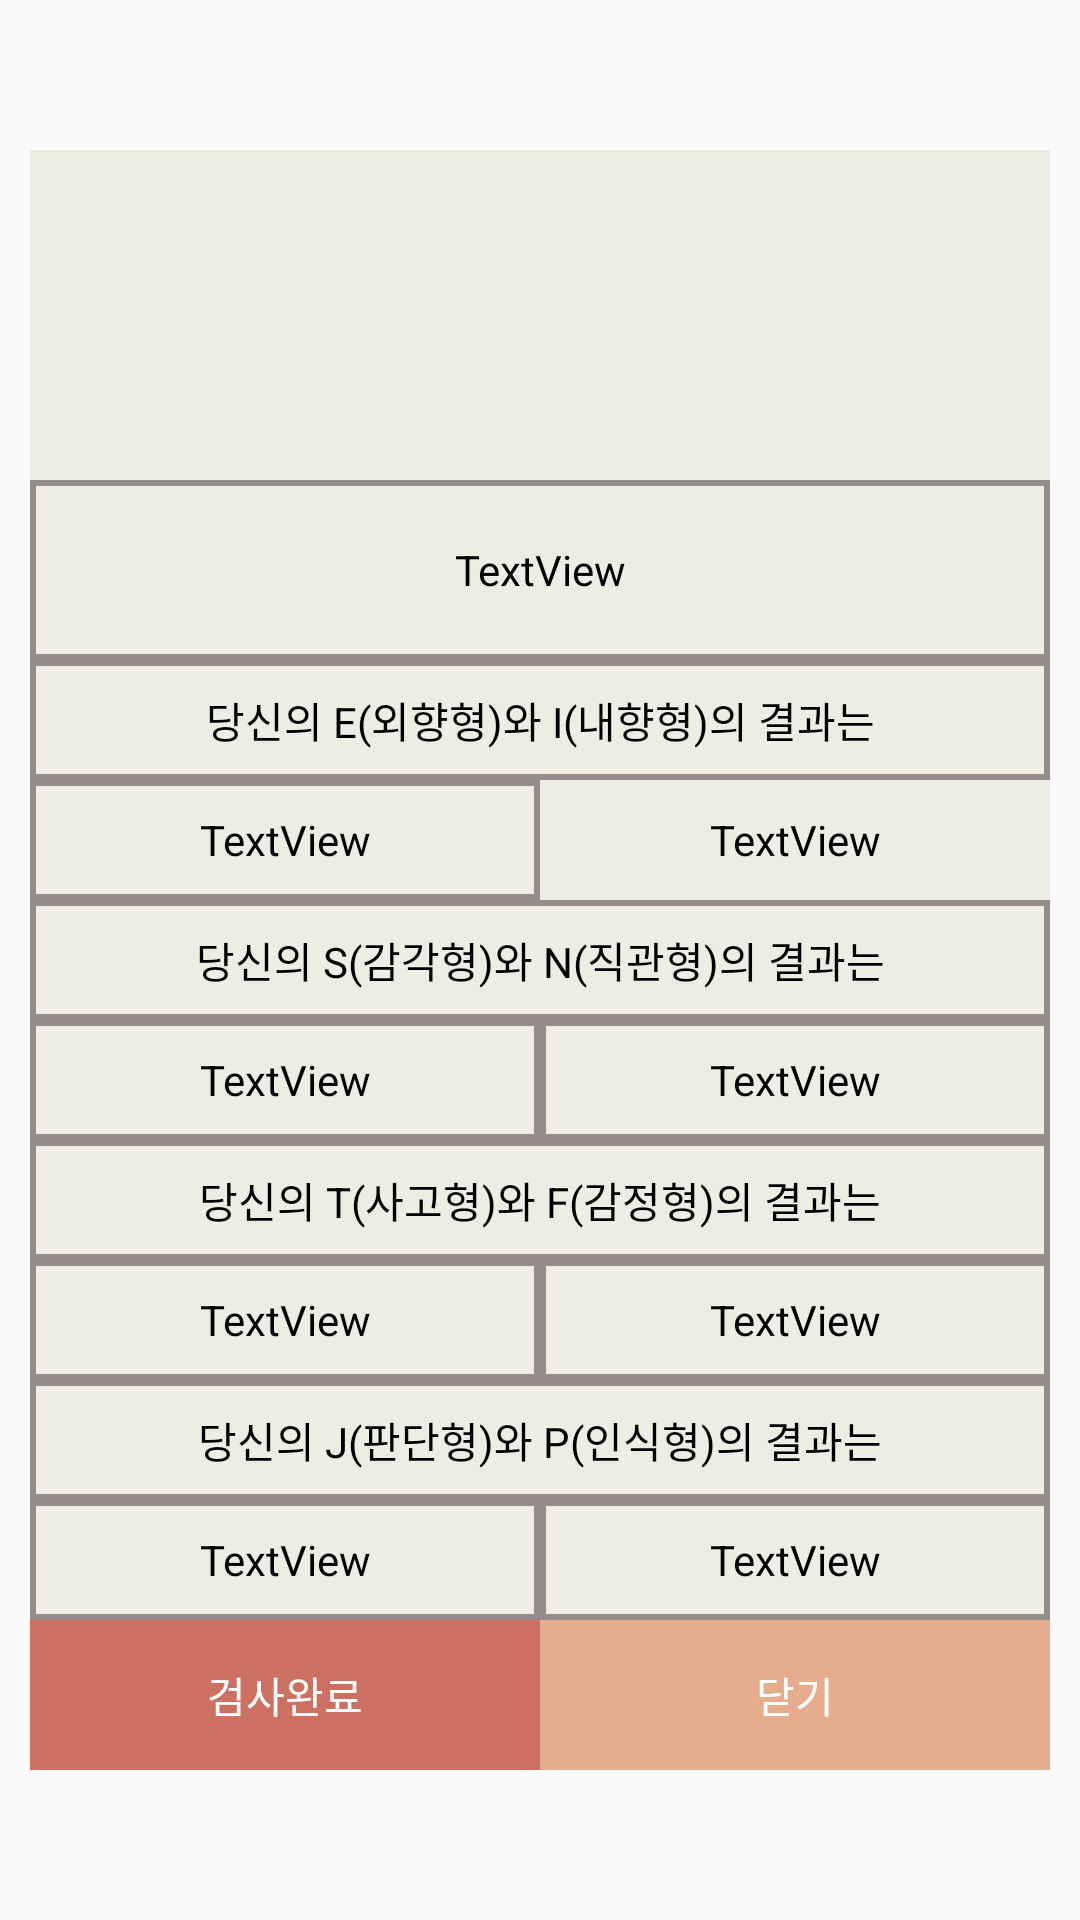

Reconstruct the res/layout file that produces this screen, plus the resources it refers to.
<!-- AndroidManifest.xml: application theme Theme.AppCompat.Light.NoActionBar -->
<!-- res/layout/activity_mbti_job_info_test_popup.xml -->
<?xml version="1.0" encoding="utf-8"?>
<androidx.constraintlayout.widget.ConstraintLayout xmlns:android="http://schemas.android.com/apk/res/android"
    xmlns:app="http://schemas.android.com/apk/res-auto"
    xmlns:tools="http://schemas.android.com/tools"
    android:layout_width="match_parent"
    android:layout_height="match_parent"
    tools:context=".mbti_job_info_test_popup">


    <LinearLayout
        android:layout_width="340dp"
        android:layout_height="540dp"
        android:orientation="vertical"
        app:layout_constraintBottom_toBottomOf="parent"
        app:layout_constraintEnd_toEndOf="parent"
        app:layout_constraintStart_toStartOf="parent"
        app:layout_constraintTop_toTopOf="parent">

        <ImageView
            android:id="@+id/imageView"
            android:layout_width="match_parent"
            android:layout_height="110dp"
            android:background="#EDEDE4"
            android:src="@drawable/catbti"/>

        <TextView
            android:id="@+id/testpopTitleText"
            android:layout_width="match_parent"
            android:layout_height="60dp"
            android:background="@drawable/popuptextview"
            android:gravity="center"
            android:text="TextView"
            android:textColor="#000000" />

        <TextView
            android:id="@+id/EIText"
            android:layout_width="match_parent"
            android:layout_height="40dp"
            android:background="@drawable/popuptextview"
            android:gravity="center"
            android:text="당신의 E(외향형)와 I(내향형)의 결과는"
            android:textColor="#000000" />

        <LinearLayout
            android:layout_width="match_parent"
            android:layout_height="40dp"
            android:orientation="horizontal">

            <TextView
                android:id="@+id/testEText"
                android:layout_width="170dp"
                android:background="@drawable/popuptextview"
                android:layout_height="match_parent"
                android:layout_weight="1"
                android:gravity="center"
                android:text="TextView"
                android:textColor="#000000" />

            <TextView
                android:id="@+id/testIText"
                android:layout_width="170dp"
                android:layout_height="match_parent"
                android:background="@drawable/popuptextview"
                android:backgroundTint="#EDEDE4"
                android:text="TextView"
                android:gravity="center"
                android:textColor="#000000" />

        </LinearLayout>

        <TextView
            android:id="@+id/EIText2"
            android:layout_width="match_parent"
            android:layout_height="40dp"
            android:gravity="center"
            android:text="당신의 S(감각형)와 N(직관형)의 결과는"
            android:background="@drawable/popuptextview"
            android:textColor="#000000" />

        <LinearLayout
            android:layout_width="match_parent"
            android:layout_height="40dp"
            android:orientation="horizontal">

            <TextView
                android:id="@+id/testSText"
                android:layout_width="wrap_content"
                android:layout_height="match_parent"
                android:background="@drawable/popuptextview"
                android:gravity="center"
                android:layout_weight="1"
                android:text="TextView"
                android:textColor="#000000" />

            <TextView
                android:id="@+id/testNText"
                android:layout_width="wrap_content"
                android:layout_height="match_parent"
                android:background="@drawable/popuptextview"
                android:gravity="center"
                android:layout_weight="1"
                android:text="TextView"
                android:textColor="#000000" />
        </LinearLayout>

        <TextView
            android:id="@+id/EIText3"
            android:layout_width="match_parent"
            android:layout_height="40dp"
            android:gravity="center"
            android:text="당신의 T(사고형)와 F(감정형)의 결과는"
            android:background="@drawable/popuptextview"
            android:textColor="#000000" />

        <LinearLayout
            android:layout_width="match_parent"
            android:layout_height="40dp"
            android:orientation="horizontal">

            <TextView
                android:id="@+id/testTText"
                android:layout_width="wrap_content"
                android:layout_height="match_parent"
                android:gravity="center"
                android:layout_weight="1"
                android:text="TextView"
                android:background="@drawable/popuptextview"
                android:textColor="#000000" />

            <TextView
                android:id="@+id/testFText"
                android:layout_width="wrap_content"
                android:layout_height="match_parent"
                android:gravity="center"
                android:layout_weight="1"
                android:text="TextView"
                android:background="@drawable/popuptextview"
                android:textColor="#000000" />
        </LinearLayout>

        <TextView
            android:id="@+id/EIText4"
            android:layout_width="match_parent"
            android:layout_height="40dp"
            android:background="@drawable/popuptextview"
            android:gravity="center"

            android:text="당신의 J(판단형)와 P(인식형)의 결과는"
            android:textColor="#000000" />

        <LinearLayout
            android:layout_width="match_parent"
            android:layout_height="40dp"
            android:orientation="horizontal">

            <TextView
                android:id="@+id/testJText"
                android:layout_width="wrap_content"
                android:layout_height="match_parent"
                android:layout_weight="1"
                android:text="TextView"
                android:gravity="center"
                android:background="@drawable/popuptextview"
                android:textColor="#000000" />

            <TextView
                android:id="@+id/testPText"
                android:layout_width="wrap_content"
                android:layout_height="match_parent"
                android:layout_weight="1"
                android:text="TextView"
                android:gravity="center"
                android:background="@drawable/popuptextview"
                android:textColor="#000000" />
        </LinearLayout>

        <LinearLayout
            android:layout_width="match_parent"
            android:layout_height="50dp"
            android:orientation="horizontal">

            <Button
                android:id="@+id/gotoJobInfoBtn"
                style="@style/FirebaseUI.Button"
                android:layout_width="170dp"
                android:layout_height="match_parent"
                android:background="#CC7161"
                android:text="검사완료"
                android:textColor="#FFFFFF"
                tools:ignore="TextContrastCheck" />

            <Button
                android:id="@+id/testPopupCloseBtn"
                style="@style/FirebaseUI.Button"
                android:layout_width="170dp"
                android:layout_height="match_parent"
                android:background="#E5AC8E"
                android:text="닫기"
                android:textColor="#FFFFFF"
                tools:ignore="TextContrastCheck" />

        </LinearLayout>

    </LinearLayout>




</androidx.constraintlayout.widget.ConstraintLayout>
<!-- resources referenced by this layout -->
<resources>
  <!-- drawable popuptextview (drawable) -->
  <?xml version="1.0" encoding="utf-8"?>
  <layer-list xmlns:android="http://schemas.android.com/apk/res/android">
  
      <item>
          <shape android:shape = "rectangle">
              <stroke android:width="2dp" android:color="#FF948B8B"/>
              <solid android:color="#EDEDE4"/>
          </shape>
      </item>
  
  
  </layer-list>
</resources>
